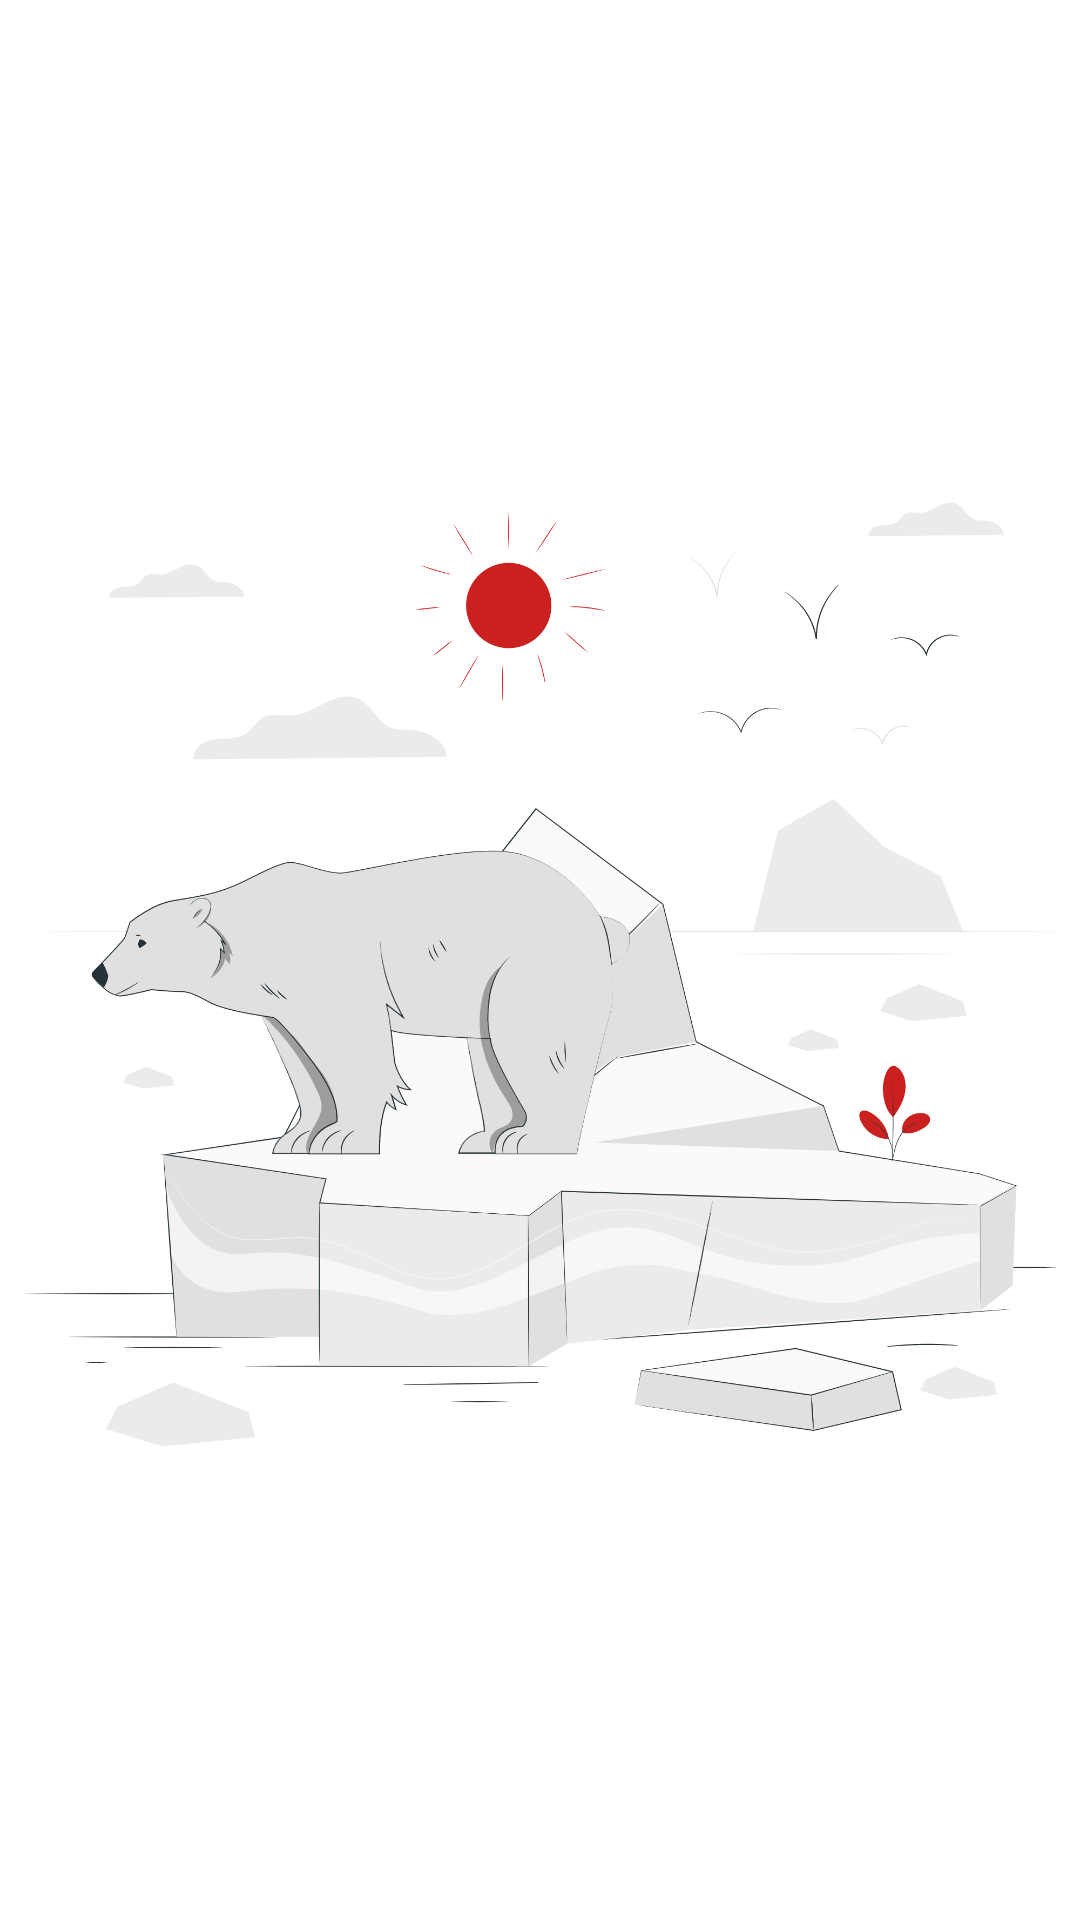

Write the Android layout XML for this screen, with the resource values it uses.
<!-- AndroidManifest.xml: application theme Theme.TeamBHomework3_Light -->
<!-- res/layout/fragment_splash.xml -->
<?xml version="1.0" encoding="utf-8"?>
<FrameLayout xmlns:android="http://schemas.android.com/apk/res/android"
    xmlns:tools="http://schemas.android.com/tools"
    android:layout_width="match_parent"
    android:layout_height="match_parent"
    tools:context=".ui.fragments.splash.SplashFragment">

    <androidx.appcompat.widget.AppCompatImageView
        android:layout_width="match_parent"
        android:layout_height="match_parent"
        android:src="@drawable/splash_bear"/>

</FrameLayout>
<!-- resources referenced by this layout -->
<resources>
  <!-- drawable splash_bear: png bitmap (drawable, 309869 bytes) -->
  <style name="Theme.TeamBHomework3_Light" parent="Theme.MaterialComponents.DayNight.DarkActionBar">
          
          <item name="colorPrimary">@color/anaRenk</item>
          <item name="colorPrimaryVariant">@color/purple_700</item>
          <item name="colorOnPrimary">@color/white</item>
          
          <item name="colorSecondary">@color/red</item>
          <item name="colorSecondaryVariant">@color/koyuAnaRenk</item>
          <item name="colorOnSecondary">@color/black</item>
          
          <item name="android:statusBarColor" tools:targetApi="l">@color/koyuAnaRenk</item>
          
          <item name="android:textColor" tools:targetApi="l">@color/black</item>
          
          <item name="appCompatBackground" tools:targetApi="l">@color/white</item>
          <item name="windowActionBar">true</item>
          <item name="windowNoTitle">true</item>
      </style>
  <color name="anaRenk">#CB2020</color>
  <color name="purple_700">#FF3700B3</color>
  <color name="white">#FFFFFF</color>
  <color name="red">#FF4646</color>
  <color name="koyuAnaRenk">#BF2020</color>
  <color name="black">#000000</color>
</resources>
